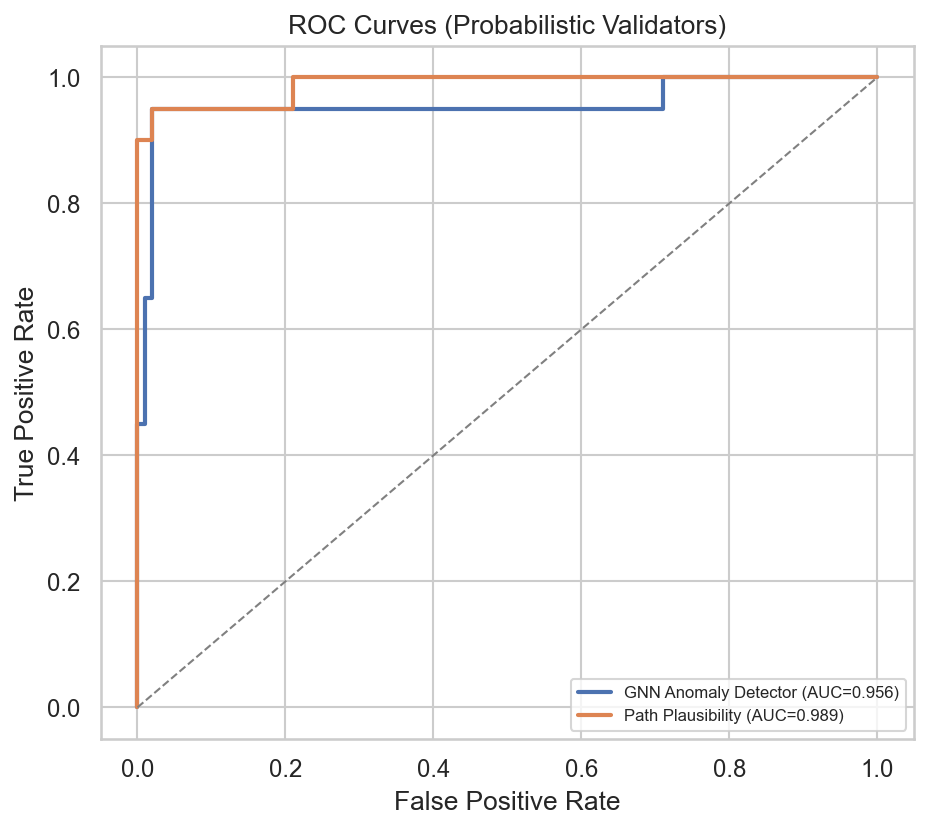

The file beside this chart, header and first rows:
validator, fpr, tpr, auc
GNN Anomaly Detector, 0.0, 0.0, 0.9565
GNN Anomaly Detector, 0.0, 0.2, 0.9565
GNN Anomaly Detector, 0.0, 0.45, 0.9565
GNN Anomaly Detector, 0.01, 0.45, 0.9565
GNN Anomaly Detector, 0.01, 0.65, 0.9565
GNN Anomaly Detector, 0.02, 0.65, 0.9565
GNN Anomaly Detector, 0.02, 0.95, 0.9565
GNN Anomaly Detector, 0.71, 0.95, 0.9565
GNN Anomaly Detector, 0.71, 1.0, 0.9565
GNN Anomaly Detector, 1.0, 1.0, 0.9565
Path Plausibility, 0.0, 0.0, 0.9885
Path Plausibility, 0.0, 0.05, 0.9885
Path Plausibility, 0.0, 0.9, 0.9885
Path Plausibility, 0.02, 0.9, 0.9885
Path Plausibility, 0.02, 0.95, 0.9885
Path Plausibility, 0.21, 0.95, 0.9885
Path Plausibility, 0.21, 1.0, 0.9885
Path Plausibility, 1.0, 1.0, 0.9885
